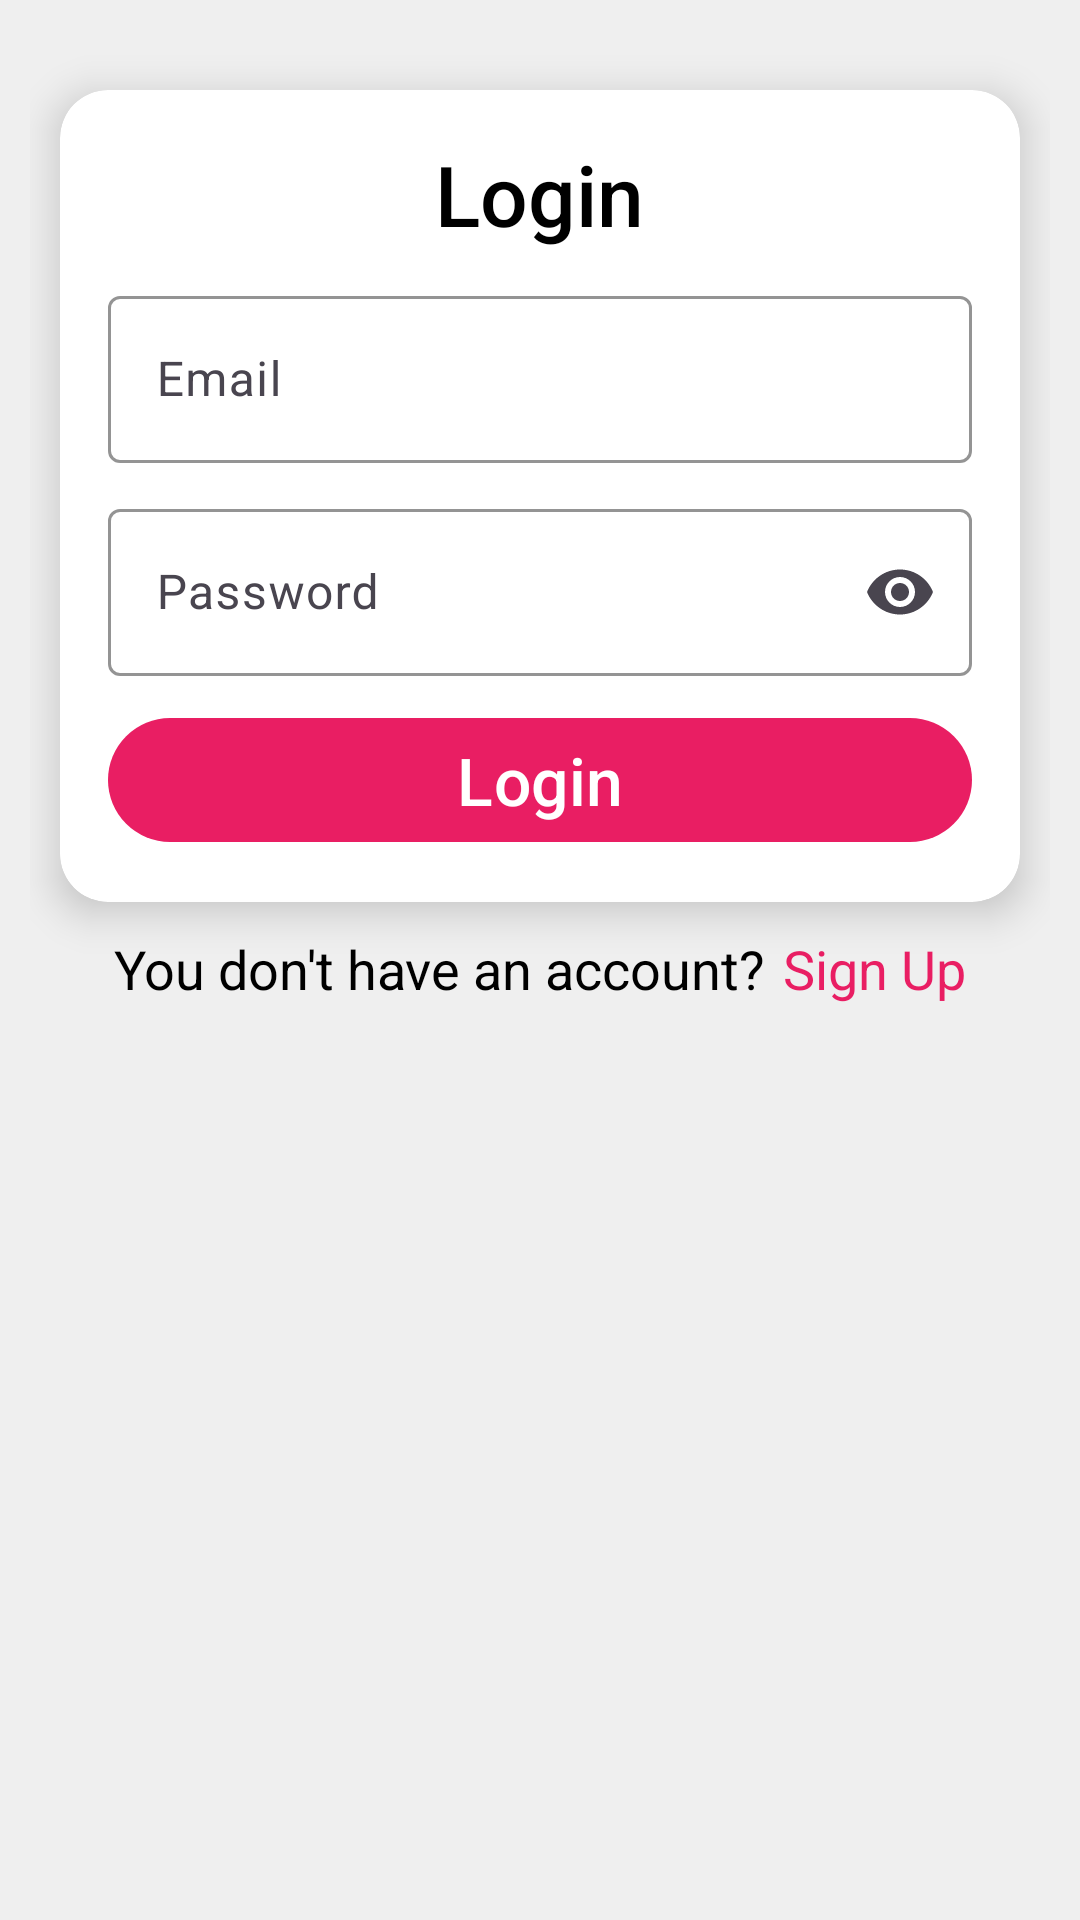

Write the Android layout XML for this screen, with the resource values it uses.
<!-- AndroidManifest.xml: application theme Theme.LocalEventHub -->
<!-- res/layout/login.xml -->
<?xml version="1.0" encoding="utf-8"?>
<androidx.constraintlayout.widget.ConstraintLayout xmlns:android="http://schemas.android.com/apk/res/android"
    xmlns:tools="http://schemas.android.com/tools"
    android:layout_width="match_parent"
    android:layout_height="match_parent"
    xmlns:app="http://schemas.android.com/apk/res-auto"
    android:padding="@dimen/mediumPadding"
    android:background="@color/lightGray"
    tools:context=".view.fragments.Login">


    <androidx.appcompat.widget.AppCompatImageView
        android:id="@+id/logo"
        android:layout_width="wrap_content"
        android:layout_height="wrap_content"
        android:layout_marginBottom="@dimen/smallPadding"
        android:src="@mipmap/ic_launcher_round"
        app:layout_constraintTop_toTopOf="parent"
        app:layout_constraintStart_toStartOf="parent"
        android:layout_marginTop="@dimen/tenDpMargin"
        app:layout_constraintEnd_toEndOf="parent"/>


    <androidx.cardview.widget.CardView
        android:layout_width="0dp"
        android:layout_height="wrap_content"
        android:layout_margin="@dimen/mediumPadding"
        android:background="@color/white"
        app:cardCornerRadius="16dp"
        app:cardElevation="8dp"
        android:id="@+id/cardview"
        app:layout_constraintTop_toBottomOf="@id/logo"
        app:layout_constraintStart_toStartOf="parent"
        app:layout_constraintEnd_toEndOf="parent">

        <LinearLayout
            android:layout_width="match_parent"
            android:layout_height="wrap_content"
            android:orientation="vertical"
            android:padding="@dimen/largePadding">


            <com.google.android.material.textview.MaterialTextView
                android:id="@+id/login_heading"
                android:layout_width="wrap_content"
                android:layout_height="wrap_content"
                android:text="@string/login"
                android:textSize="@dimen/xlargeTextSize"
                android:textColor="@color/black"
                android:fontFamily="sans-serif-medium"
                android:layout_gravity="center_horizontal"/>


            <com.google.android.material.textfield.TextInputLayout
                android:layout_width="match_parent"
                android:layout_height="wrap_content"
                android:layout_marginTop="@dimen/mediumPadding"
                app:boxStrokeColor="@color/primary"
                app:cornerRadius="12dp">

                <com.google.android.material.textfield.TextInputEditText
                    android:id="@+id/email"
                    android:layout_width="match_parent"
                    android:layout_height="wrap_content"
                    android:hint="@string/email"
                    android:inputType="textEmailAddress"
                    android:textColor="@color/black"
                    android:textColorHint="@color/gray"/>
            </com.google.android.material.textfield.TextInputLayout>


            <com.google.android.material.textfield.TextInputLayout
                android:layout_width="match_parent"
                android:layout_height="wrap_content"
                android:layout_marginTop="@dimen/mediumPadding"
                app:boxStrokeColor="@color/primary"
                app:cornerRadius="12dp"
                app:endIconMode="password_toggle">

                <com.google.android.material.textfield.TextInputEditText
                    android:id="@+id/password"
                    android:layout_width="match_parent"
                    android:layout_height="wrap_content"
                    android:hint="@string/password"
                    android:inputType="textPassword"
                    android:textColor="@color/black"
                    android:textColorHint="@color/gray"/>
            </com.google.android.material.textfield.TextInputLayout>


            <com.google.android.material.button.MaterialButton
                android:id="@+id/login_btn"
                android:layout_width="match_parent"
                android:layout_height="wrap_content"
                android:layout_marginTop="@dimen/mediumPadding"
                android:text="@string/login"
                android:textSize="@dimen/largeTextSize"
                app:cornerRadius="24dp"
                app:backgroundTint="@color/primary"
                android:textColor="@color/white"/>

        </LinearLayout>
    </androidx.cardview.widget.CardView>


    <LinearLayout
        android:layout_width="wrap_content"
        android:layout_height="wrap_content"
        android:orientation="horizontal"
        android:gravity="center"
        android:layout_marginTop="@dimen/mediumPadding"
        app:layout_constraintTop_toBottomOf="@id/cardview"
        app:layout_constraintStart_toStartOf="parent"
        app:layout_constraintEnd_toEndOf="parent">

        <com.google.android.material.textview.MaterialTextView
            android:layout_width="wrap_content"
            android:layout_height="wrap_content"
            android:text="@string/you_don_t_have_an_account"
            android:textColor="@color/black"
            android:textSize="@dimen/mediumTextSize"/>

        <com.google.android.material.textview.MaterialTextView
            android:id="@+id/login_signup_text"
            android:layout_width="wrap_content"
            android:layout_height="wrap_content"
            android:text="@string/sign_up"
            android:textColor="@color/primary"
            android:textSize="@dimen/mediumTextSize"
            android:layout_marginStart="@dimen/smallPadding"/>
    </LinearLayout>

</androidx.constraintlayout.widget.ConstraintLayout>
<!-- resources referenced by this layout -->
<resources>
  <color name="black">#FF000000</color>
  <color name="gray">#cccccc</color>
  <color name="lightGray">#EFEFEF</color>
  <color name="primary">#E91E63</color>
  <color name="white">#FFFFFFFF</color>
  <dimen name="largePadding">16dp</dimen>
  <dimen name="largeTextSize">22sp</dimen>
  <dimen name="mediumPadding">10dp</dimen>
  <dimen name="mediumTextSize">18sp</dimen>
  <dimen name="smallPadding">6dp</dimen>
  <dimen name="tenDpMargin">10dp</dimen>
  <dimen name="xlargeTextSize">28sp</dimen>
  <string name="email">Email</string>
  <string name="login">Login</string>
  <string name="password">Password</string>
  <string name="sign_up">Sign Up</string>
  <string name="you_don_t_have_an_account">You don\'t have an account?</string>
  <style name="Theme.LocalEventHub" parent="Base.Theme.LocalEventHub" />
  <style name="Base.Theme.LocalEventHub" parent="Theme.Material3.DayNight.NoActionBar">
          
          
          <item name="android:statusBarColor">@color/primary</item>
  
      </style>
</resources>
